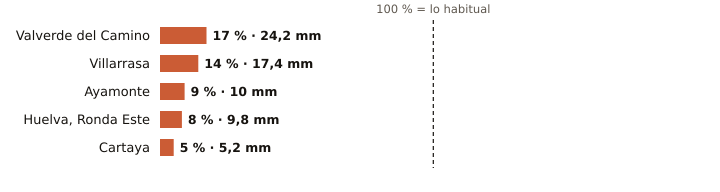

The table this chart was drawn from, first rows:
estacion, provincia, indicativo, mm_otono, referencia_mm, pct, periodo_referencia, hasta, hora
Valverde del Camino, Huelva, 4575X, 24.2, 141.6, 17, 2005-2025, 2026-11-09, 1
Villarrasa, Huelva, 4622X, 17.4, 121.9, 14, 2011-2025, 2026-11-08, 
Ayamonte, Huelva, 4549Y, 10.0, 105.6, 9, 2003-2025, 2026-11-09, 1
Huelva, Ronda Este, Huelva, 4642E, 9.8, 118.3, 8, 1991-2020, 2026-11-09, 1
Cartaya, Huelva, 4554X, 5.2, 108.3, 5, 2008-2025, 2026-11-08, 
